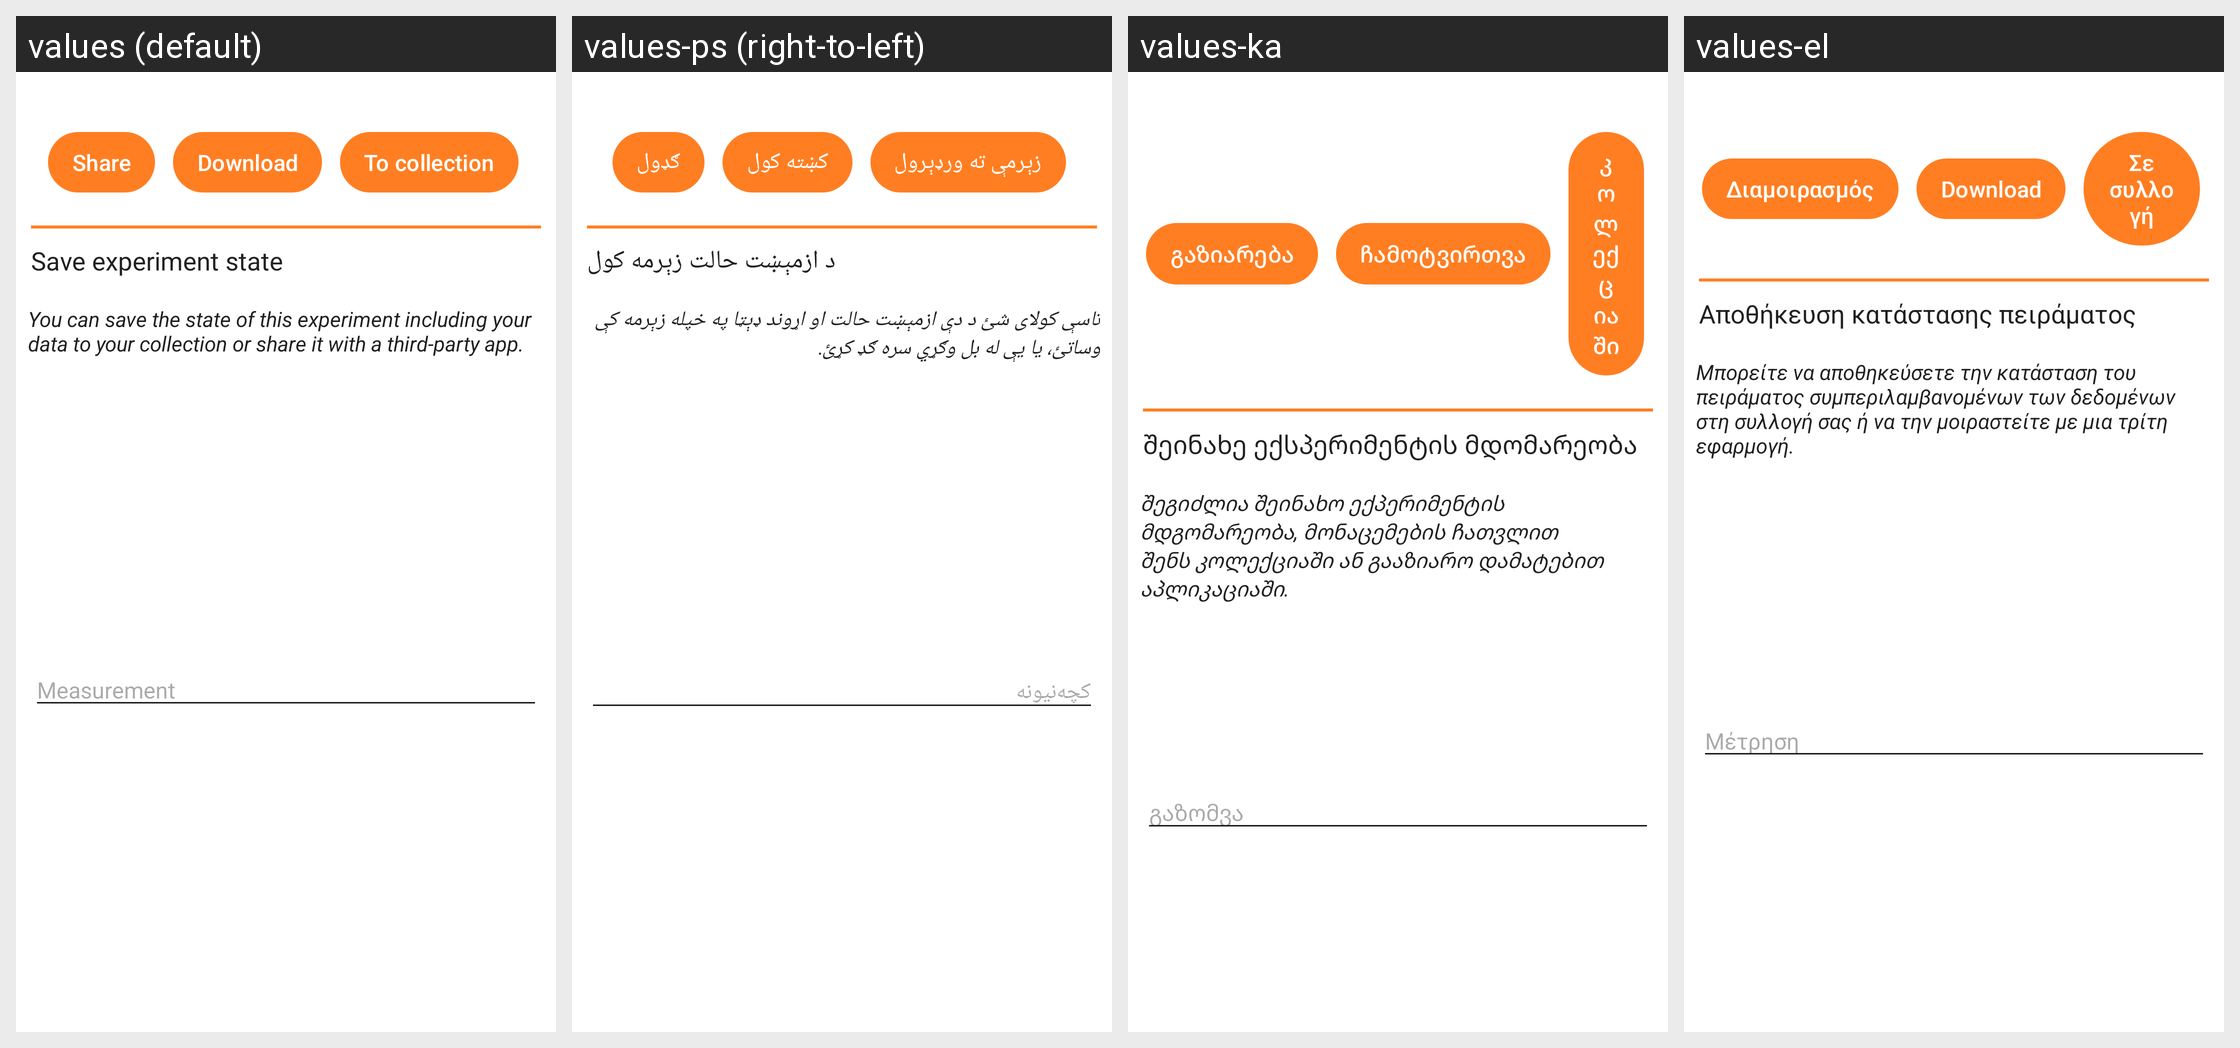

This grid shows one Android layout under several languages. Give, for every string resource on the screen, its name, the default text and each shown locale's text.
Android screen res/layout/action_bottom_sheet_save_state.xml rendered under 4 locales, left to right: values (default), values-ps (right-to-left), values-ka, values-el. Device: Nexus 5 (rendered at 1080×1920; each locale shown at half size, 540×960, under a caption strip naming it); theme Theme.Phyphox.DayNight.
Other locales in the repository, not shown: values-ar, values-az, values-bg, values-bn, values-ca, values-cs, values-da, values-de, values-es, values-fa, values-fr, values-gu, values-hi, values-hr, values-hu, values-id, values-it, values-ja, values-kn, values-ko, values-nl, values-pl, values-prs, values-pt, values-pt-rBR, values-ru, values-sl, values-sr, values-sv, values-ta, values-tr, values-uk, values-vi, values-zh-rCN, values-zh-rTW.
Strings drawn on this screen, with the default value and each locale's value (text and hints the layout hard-codes, and strings that could not be matched under every locale, appear in the picture but are not listed):

save_state_share
  values: Share
  values-ps: ګډول
  values-ka: გაზიარება
  values-el: Διαμοιρασμός

download
  values: Download
  values-ps: کښته کول
  values-ka: ჩამოტვირთვა
  values-el: Download

save_state_save
  values: To collection
  values-ps: زېرمې ته ورډېرول
  values-ka: კოლექციაში
  values-el: Σε συλλογή

save_state
  values: Save experiment state
  values-ps: د ازمېښت حالت زېرمه کول
  values-ka: შეინახე ექსპერიმენტის მდომარეობა
  values-el: Αποθήκευση κατάστασης πειράματος

save_state_message
  values: You can save the state of this experiment including your data to your collection or share it with a third-party app.
  values-ps: تاسې کولای شئ د دې ازمېښت حالت او اړوند ډېټا په خپله زېرمه کې وساتئ، یا یې له بل وګړي سره ګډ کړئ.
  values-ka: შეგიძლია შეინახო ექპერიმენტის მდგომარეობა, მონაცემების ჩათვლით შენს კოლექციაში ან გააზიარო დამატებით აპლიკაციაში.
  values-el: Μπορείτε να αποθηκεύσετε την κατάσταση του πειράματος συμπεριλαμβανομένων των δεδομένων στη συλλογή σας ή να την μοιραστείτε με μια τρίτη εφαρμογή.

save_state_default_title
  values: Measurement
  values-ps: کچه‌نيونه
  values-ka: გაზომვა
  values-el: Μέτρηση
